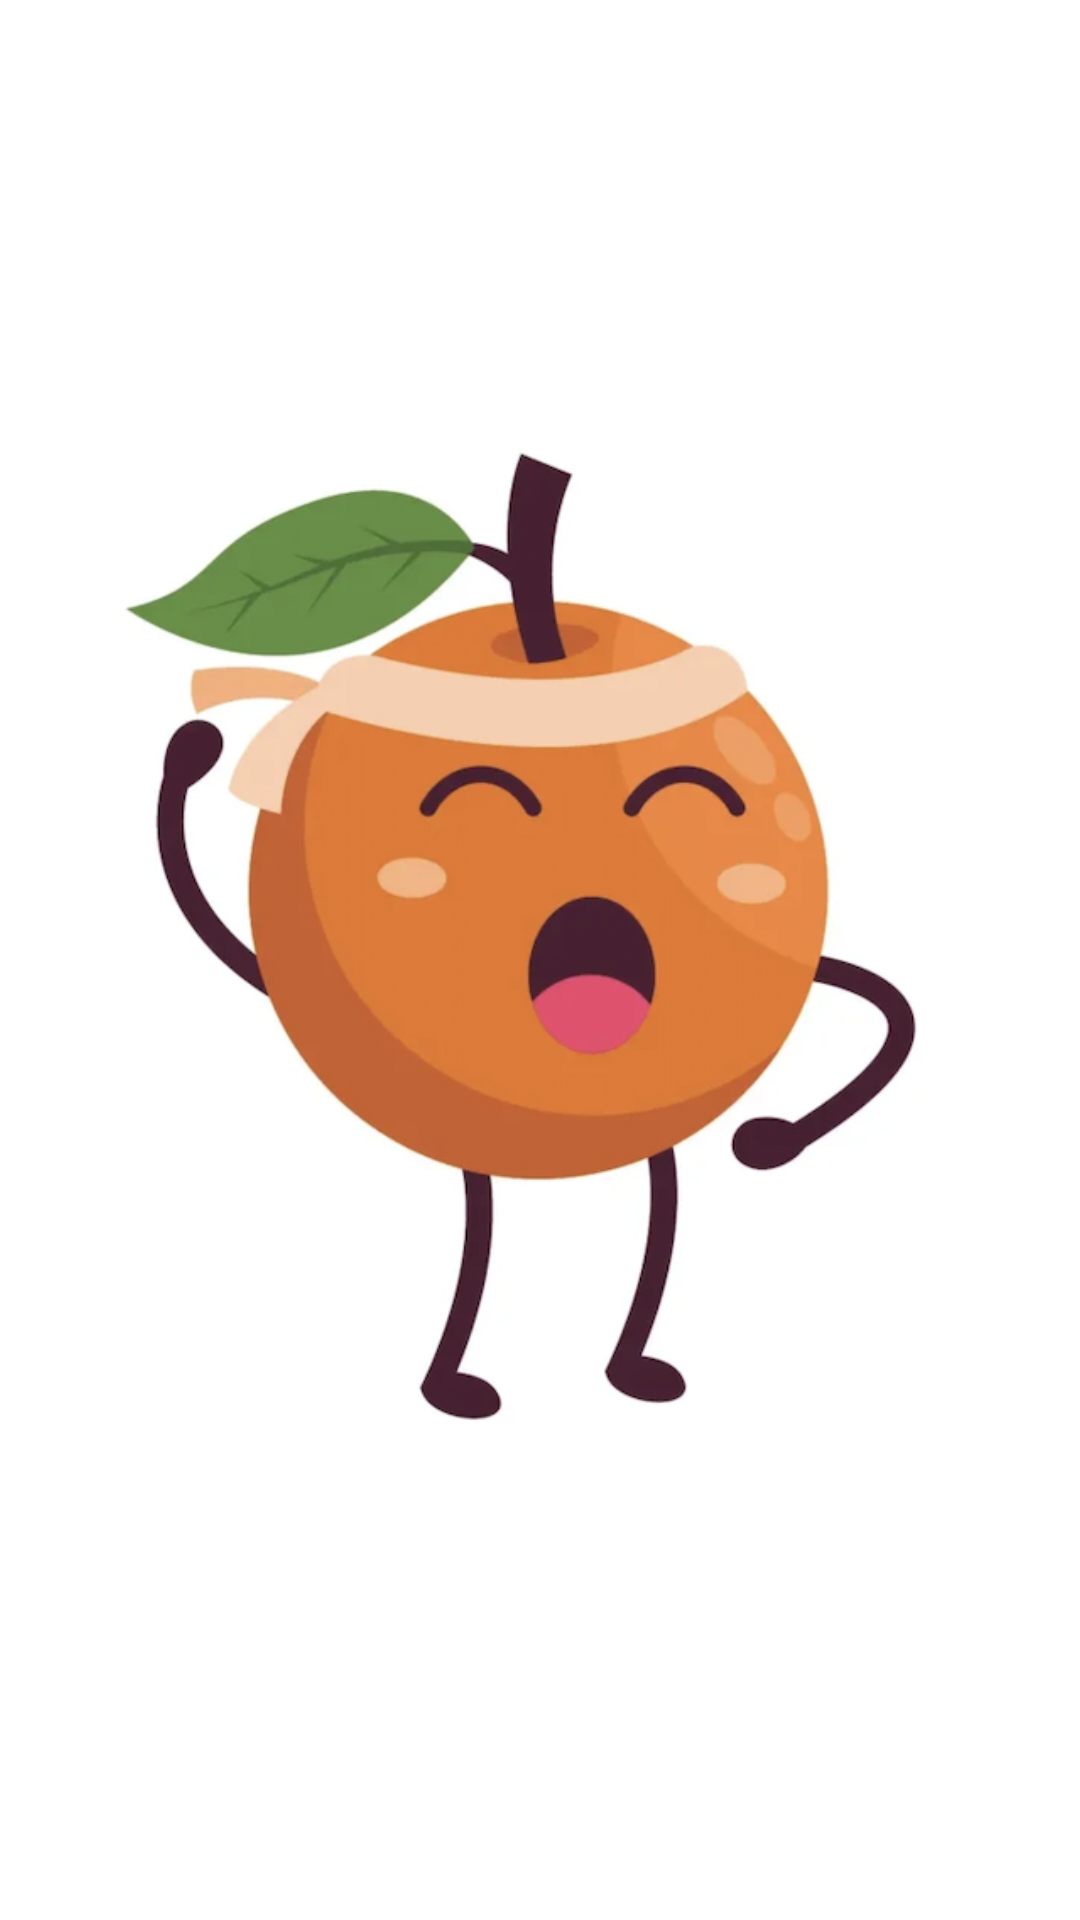

Layout XML and referenced resources for this Android screen:
<!-- AndroidManifest.xml: application theme Theme.Day_28App -->
<!-- res/layout/mission_complete_dialog.xml -->
<?xml version="1.0" encoding="utf-8"?>
<LinearLayout xmlns:android="http://schemas.android.com/apk/res/android"
    android:orientation="vertical"
    android:layout_width="match_parent"
    android:layout_height="wrap_content"
    android:minWidth="300dp"
    android:gravity="center"
    android:padding="15dp"
    >
    <ImageView
        android:layout_width="match_parent"
        android:layout_height="wrap_content"
        android:src="@drawable/mission_complete_week"
        >
    </ImageView>
</LinearLayout>
<!-- resources referenced by this layout -->
<resources>
  <!-- drawable mission_complete_week: png bitmap (drawable-v24, 322132 bytes) -->
  <style name="Theme.Day_28App" parent="Theme.MaterialComponents.DayNight.DarkActionBar">
          
          <item name="windowNoTitle">true</item>
          <item name="colorPrimary">@color/purple_500</item>
          <item name="colorPrimaryVariant">@color/purple_700</item>
          <item name="colorOnPrimary">@color/white</item>
          
          <item name="colorSecondary">@color/teal_200</item>
          <item name="colorSecondaryVariant">@color/teal_700</item>
          <item name="colorOnSecondary">@color/black</item>
          
          <item name="android:statusBarColor" tools:targetApi="21">?attr/colorPrimaryVariant</item>
          
      </style>
  <!-- not gathered from this repository: default colours our renderer supplied (Android Studio template values) -->
  <color name="purple_500">#FF6200EE</color>
  <color name="purple_700">#FF3700B3</color>
  <color name="teal_200">#FF03DAC5</color>
  <color name="teal_700">#FF018786</color>
  <color name="black">#FF000000</color>
  <color name="white">#FFFFFFFF</color>
</resources>
